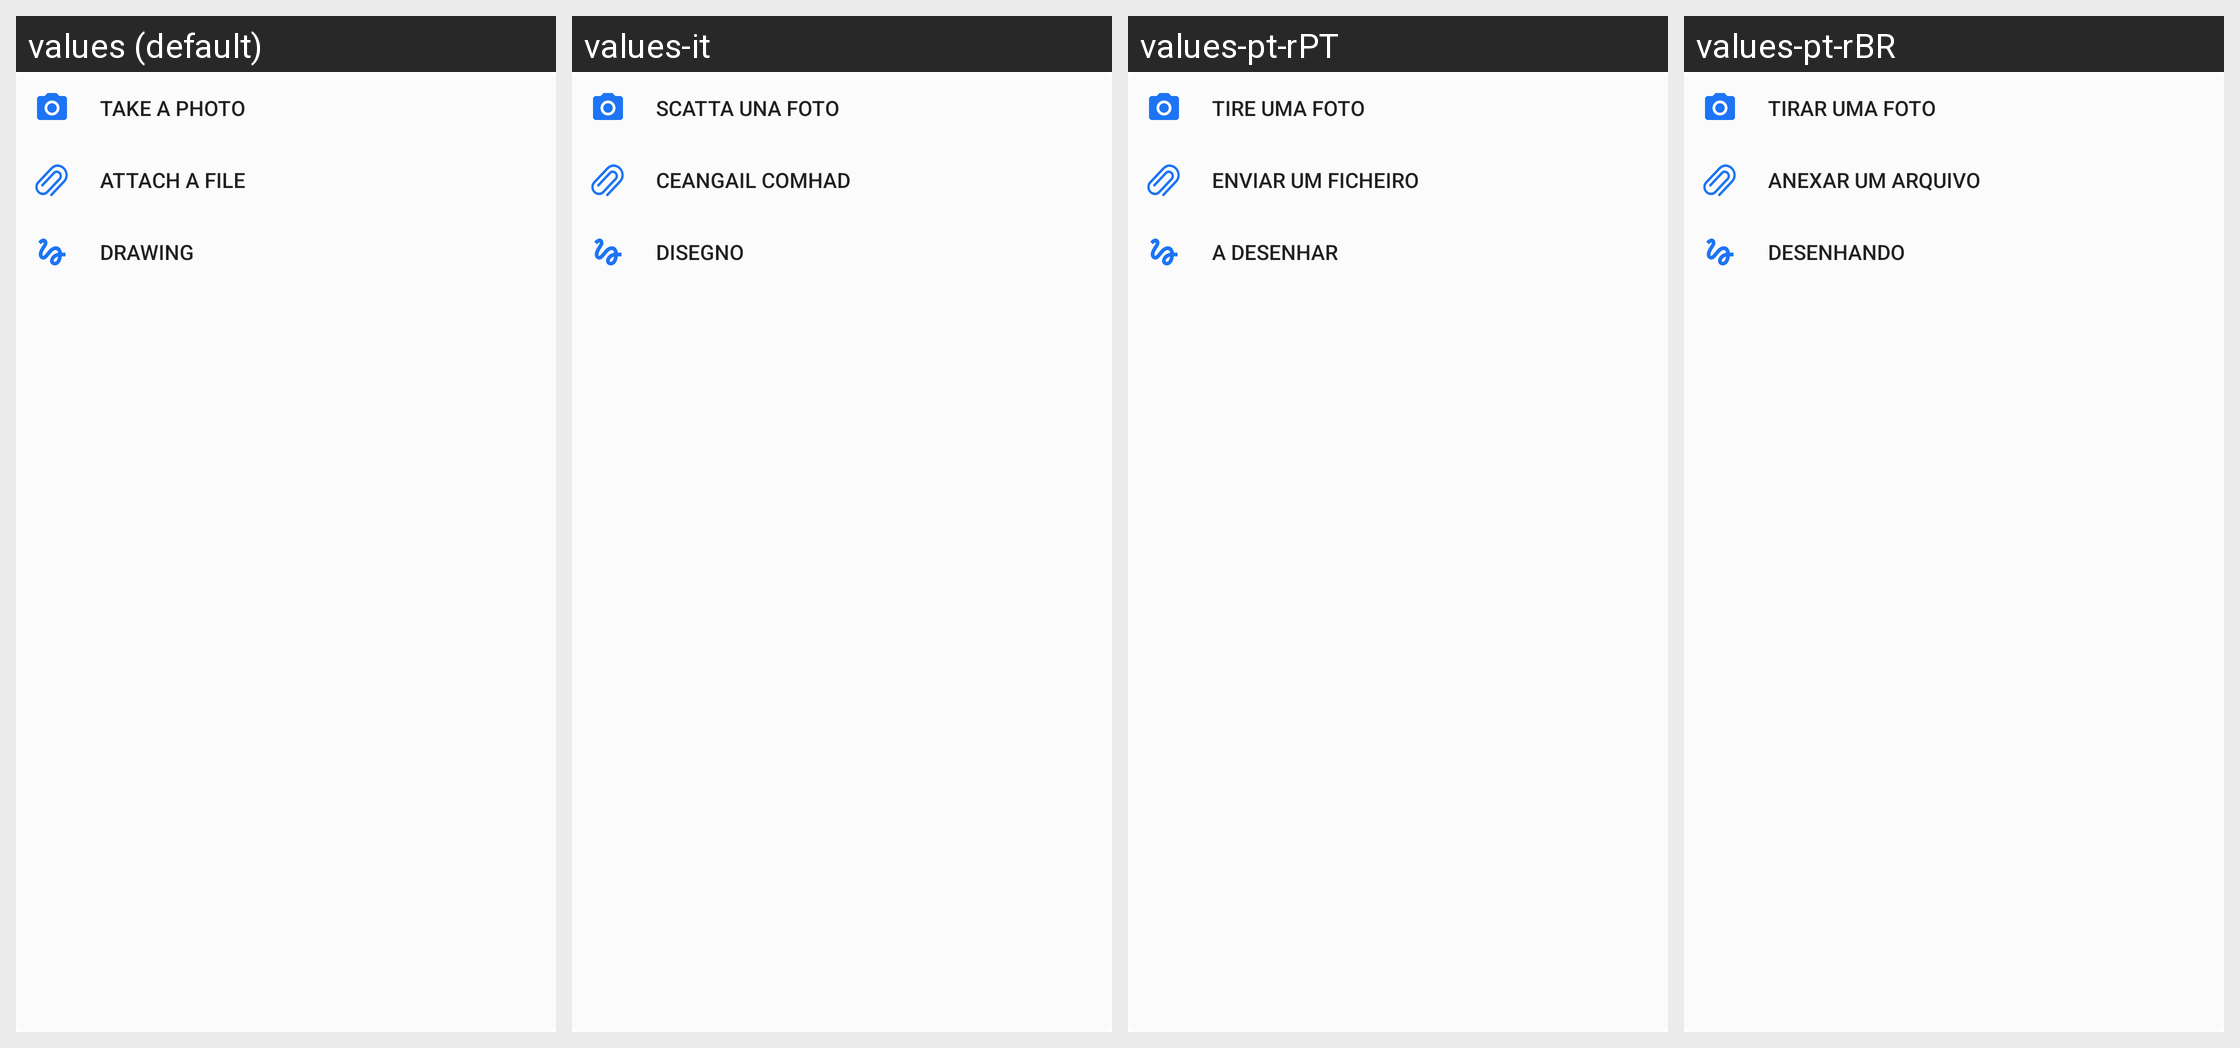

The Android screen above is rendered under several locales of the same app. Produce the string resources it draws, with the default and per-locale values.
Android screen res/layout/message_attachment_options.xml rendered under 4 locales, left to right: values (default), values-it, values-pt-rPT, values-pt-rBR. Device: Nexus 5 (rendered at 1080×1920; each locale shown at half size, 540×960, under a caption strip naming it); theme Theme.MaterialComponents.DayNight.NoActionBar.
Other locales in the repository, not shown: values-ar, values-de, values-es, values-fa, values-fr, values-hi-rIN, values-ja, values-ru-rRU, values-tr, values-uk, values-zh-rCN, values-zh-rTW.
Strings drawn on this screen, with the default value and each locale's value (text and hints the layout hard-codes, and strings that could not be matched under every locale, appear in the picture but are not listed):

action_take_a_photo
  values: Take a photo
  values-it: Scatta una foto
  values-pt-rPT: Tire uma foto
  values-pt-rBR: Tirar uma foto

action_attach_a_files
  values: Attach a file
  values-it: Ceangail comhad
  values-pt-rPT: Enviar um ficheiro
  values-pt-rBR: Anexar um arquivo

action_drawing
  values: Drawing
  values-it: Disegno
  values-pt-rPT: A desenhar
  values-pt-rBR: Desenhando
